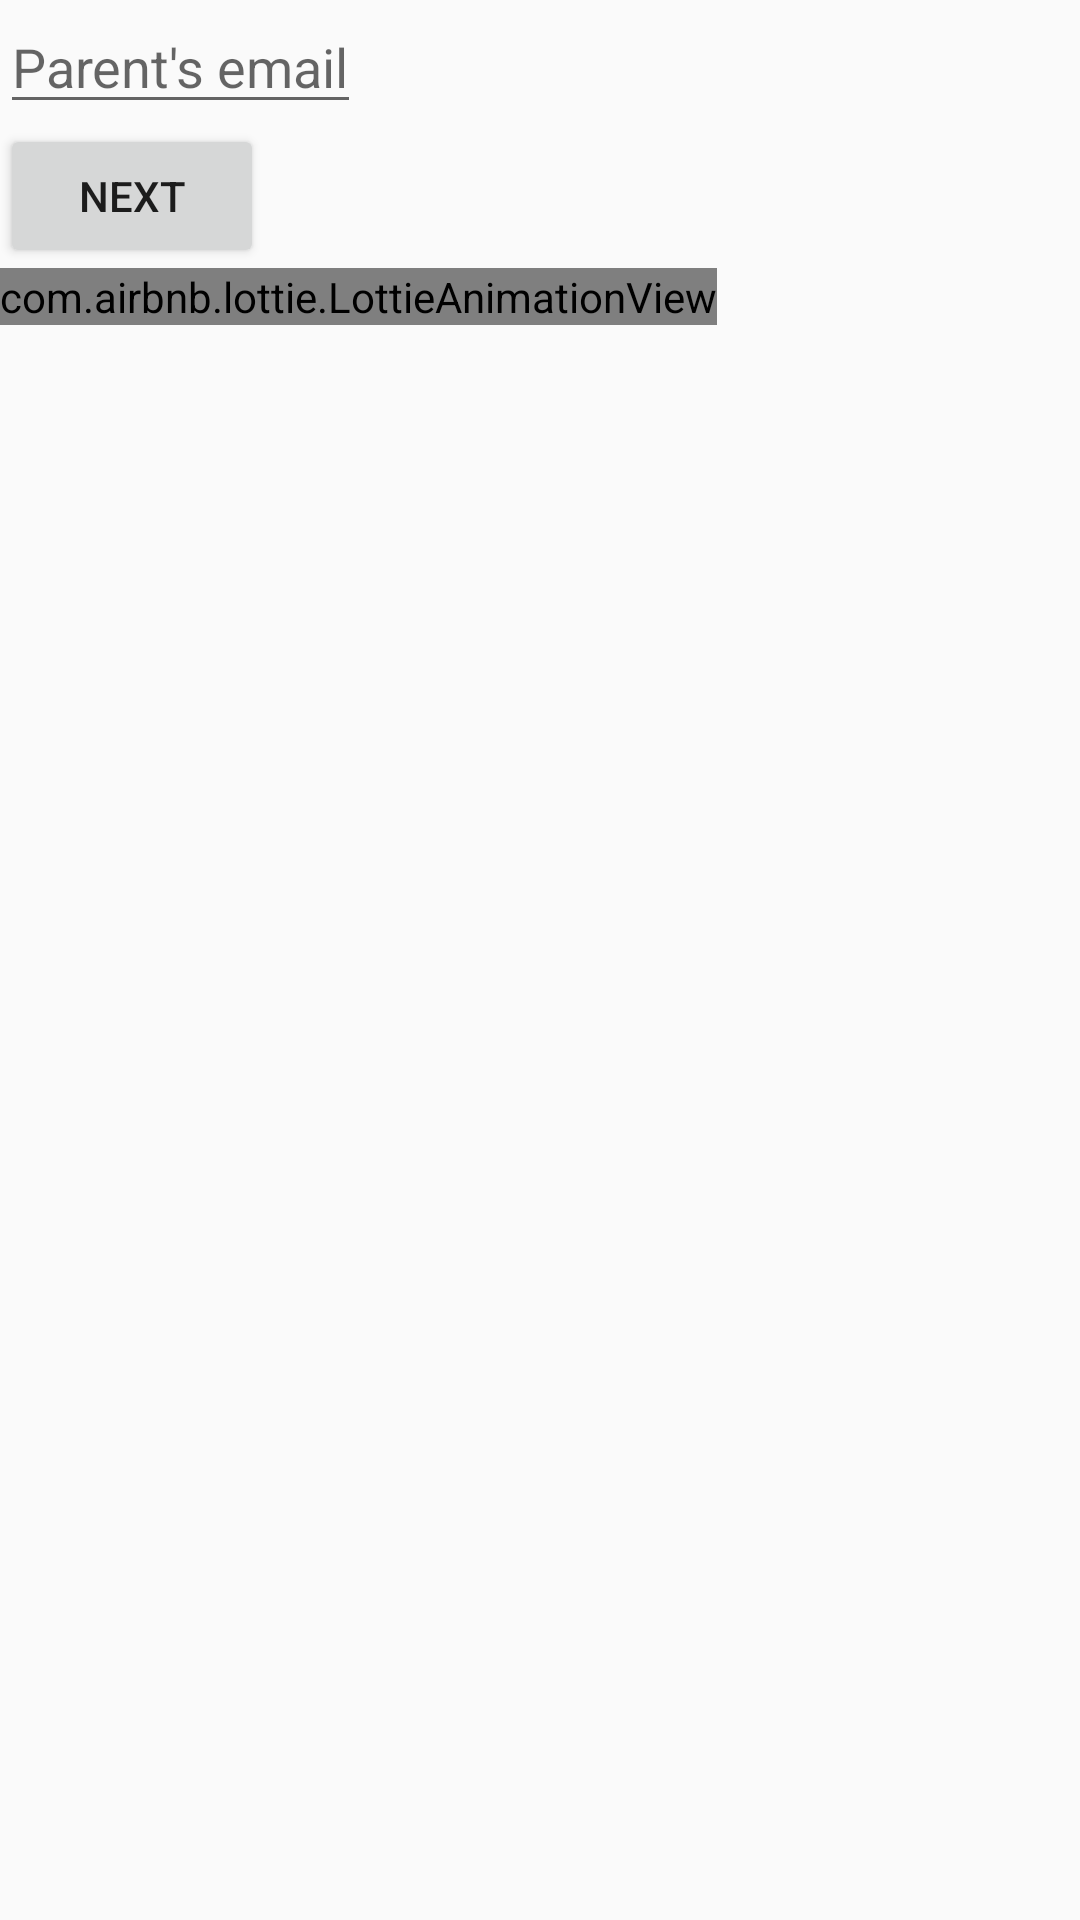

Layout XML and referenced resources for this Android screen:
<!-- AndroidManifest.xml: application theme AppTheme -->
<!-- res/layout/activity_login.xml -->
<?xml version="1.0" encoding="utf-8"?>
<LinearLayout xmlns:android="http://schemas.android.com/apk/res/android"
    xmlns:app="http://schemas.android.com/apk/res-auto"
    xmlns:tools="http://schemas.android.com/tools"
    android:layout_width="match_parent"
    android:layout_height="match_parent"
    android:orientation="vertical">
    <EditText
        android:id="@+id/email"
        android:layout_width="wrap_content"
        android:layout_height="wrap_content"
        android:hint="Parent's email"/>
    <Button
        android:id="@+id/next"
        android:layout_width="wrap_content"
        android:layout_height="wrap_content"
        android:text="NEXT"/>
    <com.airbnb.lottie.LottieAnimationView
        android:layout_width="wrap_content"
        android:layout_height="wrap_content"
        android:layout_gravity="bottom"
        android:id="@+id/animation"
        app:lottie_loop="true"
        app:lottie_fileName="3286-bike-loading-animation.json"
        app:lottie_autoPlay="true"/>

</LinearLayout>
<!-- resources referenced by this layout -->
<resources>
  <style name="AppTheme" parent="Theme.AppCompat.Light.NoActionBar">
          
          <item name="colorPrimary">@color/colorPrimary</item>
          <item name="colorPrimaryDark">@color/colorPrimaryDark</item>
          <item name="colorAccent">@color/colorAccent</item>
      </style>
  <!-- not gathered from this repository: default colours our renderer supplied (Android Studio template values) -->
  <color name="colorPrimary">#FF6200EE</color>
  <color name="colorPrimaryDark">#FF3700B3</color>
  <color name="colorAccent">#FF03DAC5</color>
</resources>
